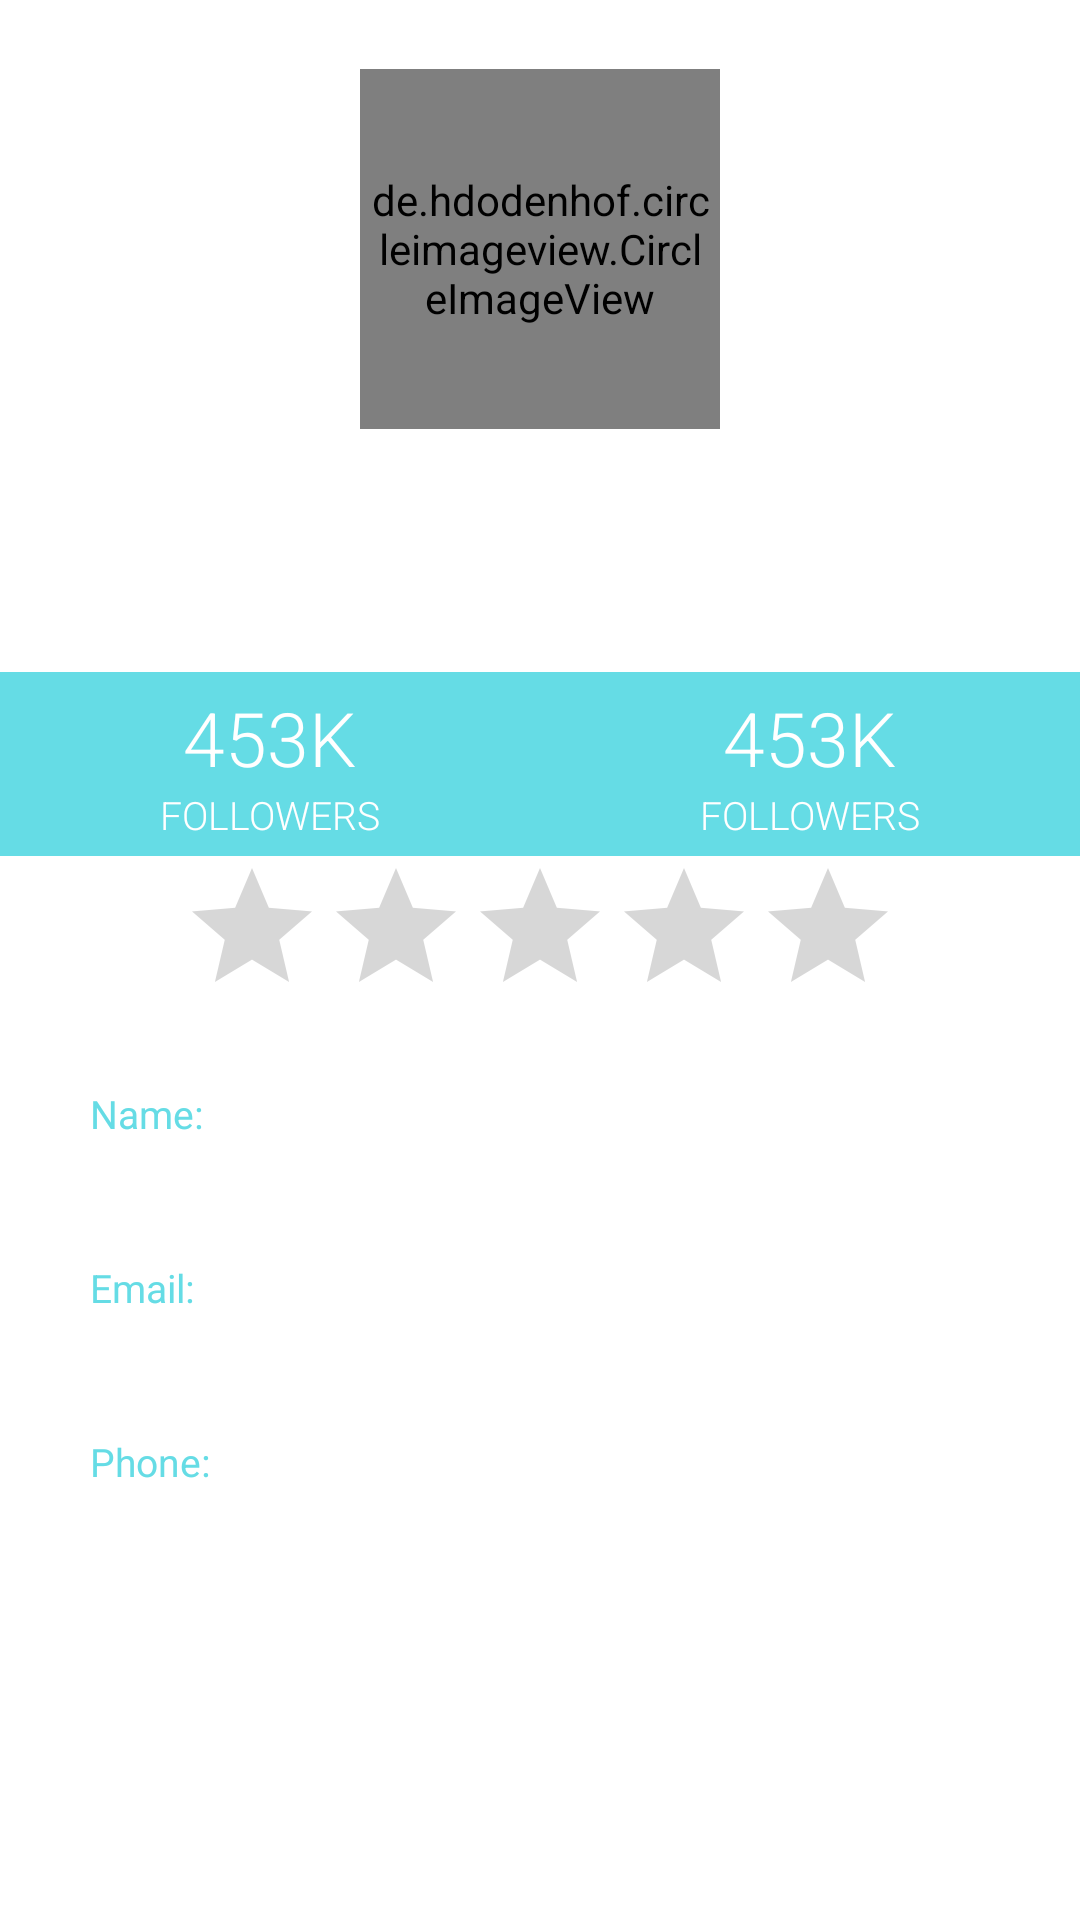

The Android layout XML behind this screen, and the referenced resources:
<!-- AndroidManifest.xml: application theme Theme.DeliverMe -->
<!-- res/layout/activity_prof.xml -->
<?xml version="1.0" encoding="utf-8"?>
<RelativeLayout xmlns:android="http://schemas.android.com/apk/res/android"
    xmlns:app="http://schemas.android.com/apk/res-auto"
    xmlns:tools="http://schemas.android.com/tools"
    android:layout_width="match_parent"
    android:layout_height="match_parent"

    tools:context=".Prof">
        <RelativeLayout
            android:id="@+id/back2"
            android:layout_width="match_parent"
            android:layout_height="wrap_content"
            android:background="@drawable/grad"
            android:paddingBottom="20dp">

            <RelativeLayout
                android:id="@+id/img_profile"
                android:layout_width="wrap_content"
                android:layout_height="wrap_content"
                android:layout_centerHorizontal="true"
                android:layout_marginTop="20dp"
                >

                <de.hdodenhof.circleimageview.CircleImageView
                    android:id="@+id/upload_img"
                    android:layout_width="120dp"
                    android:layout_height="120dp"
                    android:layout_margin="3dp"
                    android:padding="3dp"
                    android:src="@drawable/profile"


                    />

            </RelativeLayout>
            <TextView
                android:id="@+id/titlename"
                android:layout_width="wrap_content"
                android:layout_height="wrap_content"
                android:layout_below="@+id/img_profile"
                android:layout_centerHorizontal="true"
                android:fontFamily="sans-serif-light"
                android:text="name"
                android:layout_marginTop="15sp"
                android:textSize="32sp"
                android:textColor="@color/white"/>

        </RelativeLayout>
        <LinearLayout
            android:id="@+id/linlay1"
            android:layout_width="match_parent"
            android:layout_below="@id/back2"
            android:layout_height="wrap_content"
            android:orientation="horizontal">

            <RelativeLayout
                android:layout_width="wrap_content"
                android:layout_height="wrap_content"
                android:layout_gravity="center"
                android:layout_weight="1"
                android:background="@color/followersBg"
                android:gravity="center"
                android:paddingBottom="5dp"
                android:paddingTop="5dp">
                <LinearLayout
                    android:layout_width="wrap_content"
                    android:layout_height="wrap_content"
                    android:gravity="center_horizontal"
                    android:orientation="vertical">

                    <TextView
                        android:layout_width="wrap_content"
                        android:layout_height="wrap_content"
                        android:fontFamily="sans-serif-light"
                        android:text="453K"
                        android:textColor="@color/white"
                        android:textSize="25sp"/>

                    <TextView
                        android:layout_width="wrap_content"
                        android:layout_height="wrap_content"
                        android:fontFamily="sans-serif-light"
                        android:text="followers"
                        android:textAllCaps="true"
                        android:textColor="@color/white"
                        android:textSize="13sp"/>

                </LinearLayout>
            </RelativeLayout>


            <RelativeLayout
                android:layout_width="wrap_content"
                android:layout_height="wrap_content"
                android:layout_gravity="center"
                android:layout_weight="1"
                android:background="@color/followersBg"
                android:gravity="center"
                android:paddingBottom="5dp"
                android:paddingTop="5dp">
                <LinearLayout
                    android:layout_width="wrap_content"
                    android:layout_height="wrap_content"
                    android:gravity="center_horizontal"
                    android:orientation="vertical">
                    <TextView
                        android:layout_width="wrap_content"
                        android:layout_height="wrap_content"
                        android:fontFamily="sans-serif-light"
                        android:text="453K"
                        android:textColor="@color/white"
                        android:textSize="25sp"/>

                    <TextView
                        android:layout_width="wrap_content"
                        android:layout_height="wrap_content"
                        android:fontFamily="sans-serif-light"
                        android:text="followers"
                        android:textAllCaps="true"
                        android:textColor="@color/white"
                        android:textSize="13sp"/>

                </LinearLayout>
            </RelativeLayout>

        </LinearLayout>
    <LinearLayout
        android:id="@+id/star"
        android:gravity="center_horizontal"
        android:layout_width="match_parent"
        android:layout_below="@id/linlay1"
        android:layout_height="wrap_content"
        android:orientation="horizontal">
        <RatingBar
            android:id="@+id/rating"
            android:numStars="5"

            android:layout_width="wrap_content"
            android:layout_height="wrap_content"
            android:orientation="horizontal"

            >

        </RatingBar>
    </LinearLayout>

        <RelativeLayout
            android:layout_width="match_parent"
            android:layout_height="match_parent"
            android:layout_below="@+id/star">

            <LinearLayout
                android:layout_width="match_parent"
                android:layout_height="wrap_content"
                android:layout_marginTop="20dp"
                android:layout_marginLeft="30dp"
                android:orientation="vertical"
                android:layout_marginRight="30dp"
                >

                <LinearLayout
                    android:layout_width="match_parent"
                    android:layout_height="wrap_content"
                    android:orientation="vertical">
                    <TextView
                        android:layout_width="wrap_content"
                        android:layout_height="wrap_content"
                        android:text="Name:"
                        android:textColor="@color/followersBg"
                        android:textSize="13sp"/>
                    <TextView
                        android:id="@+id/fullname"
                        android:layout_width="wrap_content"
                        android:layout_height="wrap_content"
                        android:fontFamily="sans-serif-light"
                        android:textColor="@color/followersBg"
                        android:textSize="30sp"/>





                </LinearLayout>
                <LinearLayout
                    android:layout_width="match_parent"
                    android:layout_height="wrap_content"
                    android:orientation="vertical">
                    <TextView
                        android:layout_width="wrap_content"
                        android:layout_height="wrap_content"
                        android:text="Email:"
                        android:textColor="@color/followersBg"
                        android:textSize="13sp"/>
                    <TextView
                        android:id="@+id/fullemail"
                        android:layout_width="wrap_content"
                        android:layout_height="wrap_content"
                        android:fontFamily="sans-serif-light"
                        android:textColor="@color/followersBg"
                        android:textSize="30sp"/>
                    
                    
                    
                    

                </LinearLayout>
                <LinearLayout
                    android:layout_width="match_parent"
                    android:layout_height="wrap_content"
                    android:orientation="vertical">
                    <TextView
                        android:layout_width="wrap_content"
                        android:layout_height="wrap_content"
                        android:text="Phone:"
                        android:textColor="@color/followersBg"
                        android:textSize="13sp"/>
                    <TextView
                        android:id="@+id/fullphone"
                        android:layout_width="wrap_content"
                        android:layout_height="wrap_content"
                        android:fontFamily="sans-serif-light"
                        android:textColor="@color/followersBg"
                        android:textSize="30sp"/>


                </LinearLayout>
            </LinearLayout>
        </RelativeLayout>
</RelativeLayout>
<!-- resources referenced by this layout -->
<resources>
  <color name="followersBg">#65DCE5</color>
  <color name="white">#FFFFFFFF</color>
  <style name="Theme.DeliverMe" parent="Theme.MaterialComponents.DayNight.DarkActionBar">
          
          <item name="colorPrimary">@color/purple_500</item>
          <item name="colorPrimaryVariant">@color/purple_700</item>
          <item name="colorOnPrimary">@color/white</item>
          
          <item name="colorSecondary">@color/teal_200</item>
          <item name="colorSecondaryVariant">@color/teal_700</item>
          <item name="colorOnSecondary">@color/black</item>
          
          <item name="android:statusBarColor" tools:targetApi="l">?attr/colorPrimaryVariant</item>
          
      </style>
  <color name="purple_500">#FF6200EE</color>
  <color name="purple_700">#FF3700B3</color>
  <color name="teal_200">#FF03DAC5</color>
  <color name="teal_700">#FF018786</color>
  <color name="black">#FF000000</color>
</resources>
